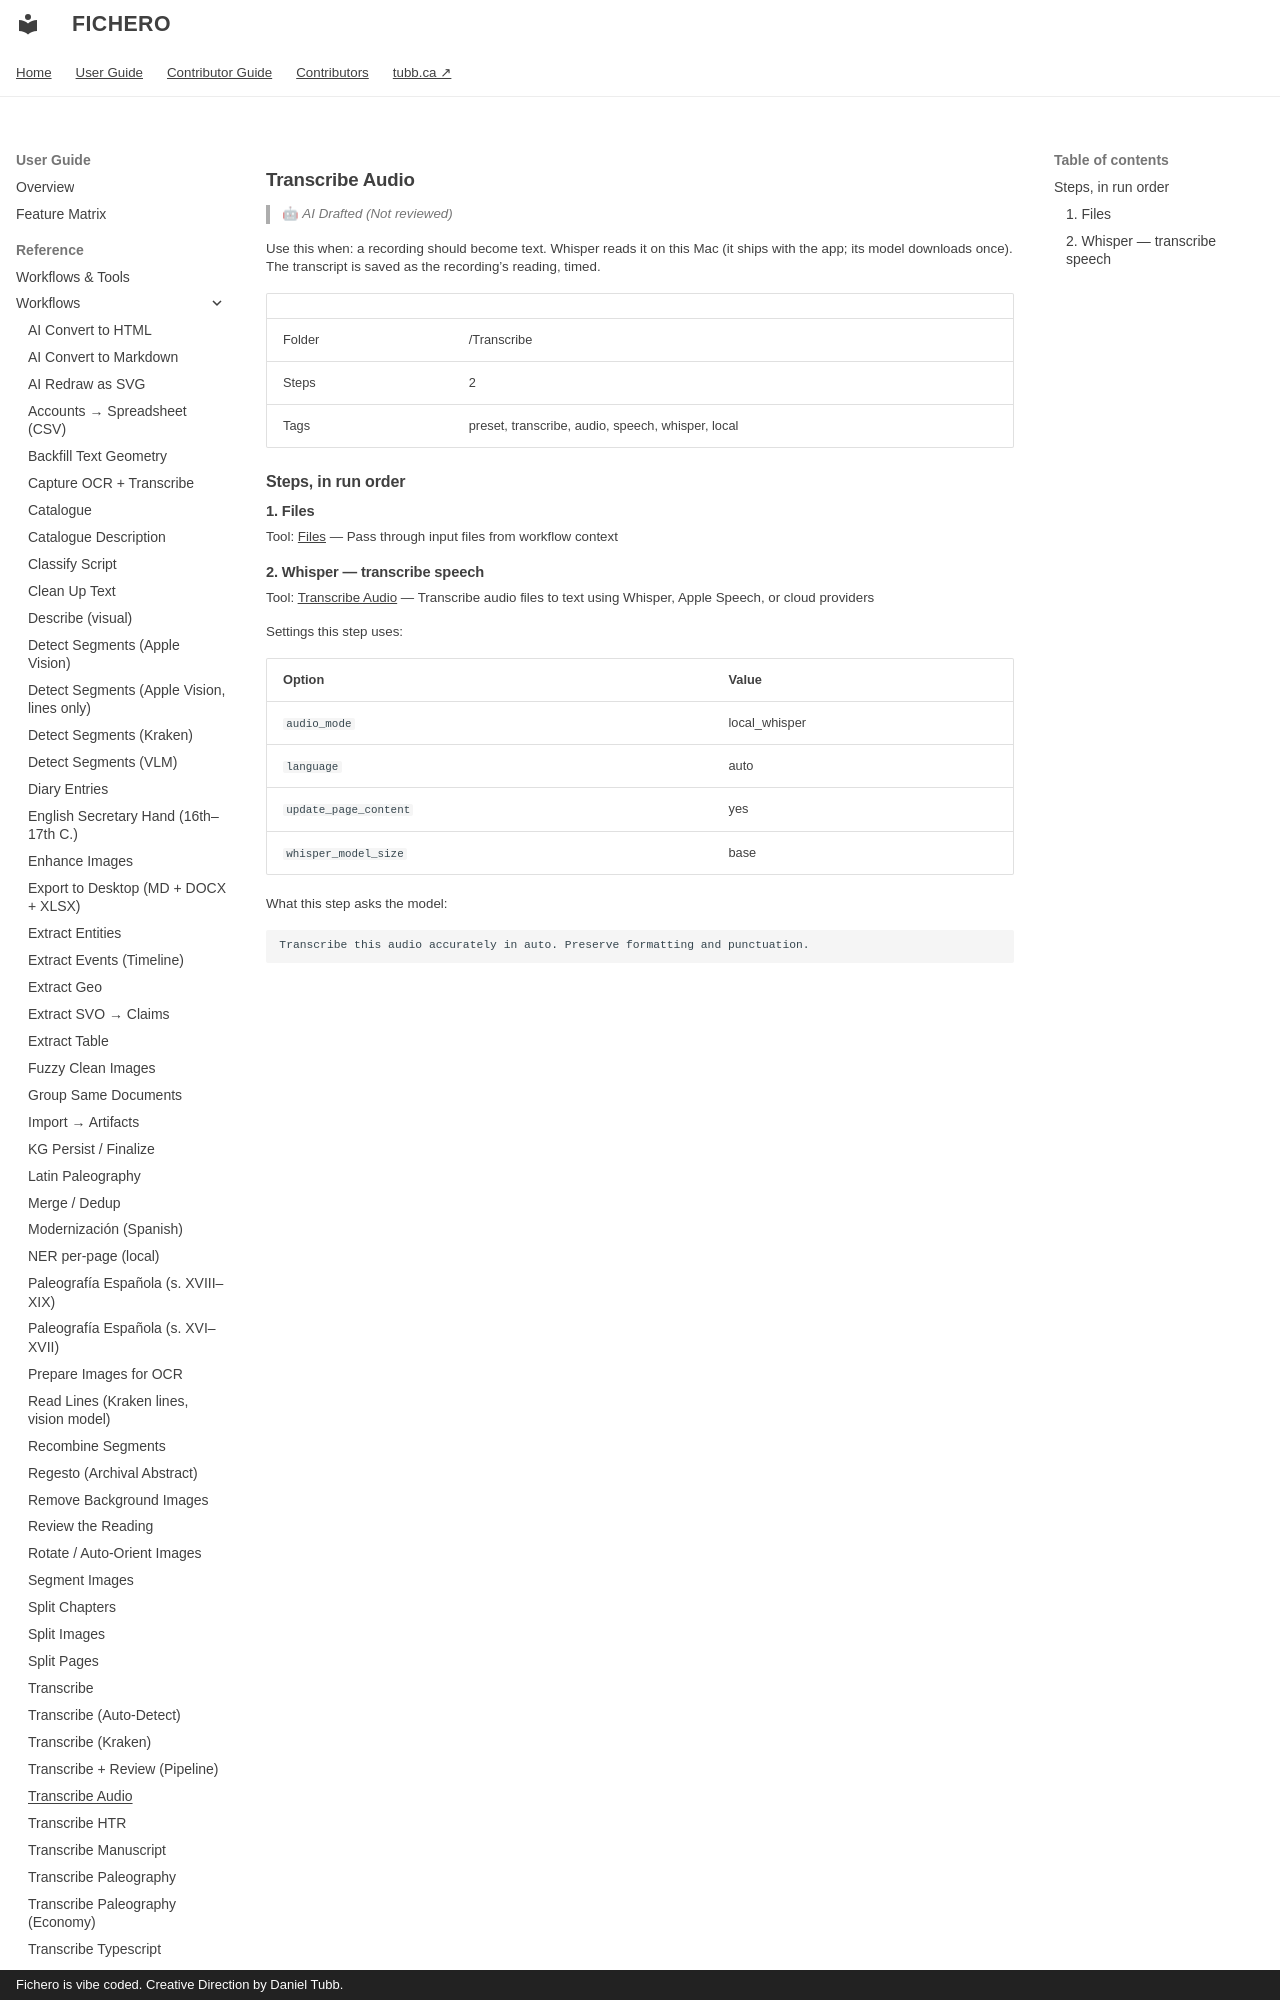

repository: dtubb/fichero · page: reference_manual/tool_references/workflows/transcribe-audio/index.html · generator: mkdocs · copyright: Fichero is vibe coded. Creative Direction by Daniel Tubb.

<!-- GENERATED by scripts/generate_capability_reference.py — do not edit by hand. -->

# Transcribe Audio

> 🤖 *AI Drafted (Not reviewed)*

Use this when: a recording should become text. Whisper reads it on this Mac (it ships with the app; its model downloads once). The transcript is saved as the recording's reading, timed.

| | |
| --- | --- |
| Folder | /Transcribe |
| Steps | 2 |
| Tags | preset, transcribe, audio, speech, whisper, local |

## Steps, in run order

### 1. Files

Tool: [Files](../tools/files.md) — Pass through input files from workflow context
